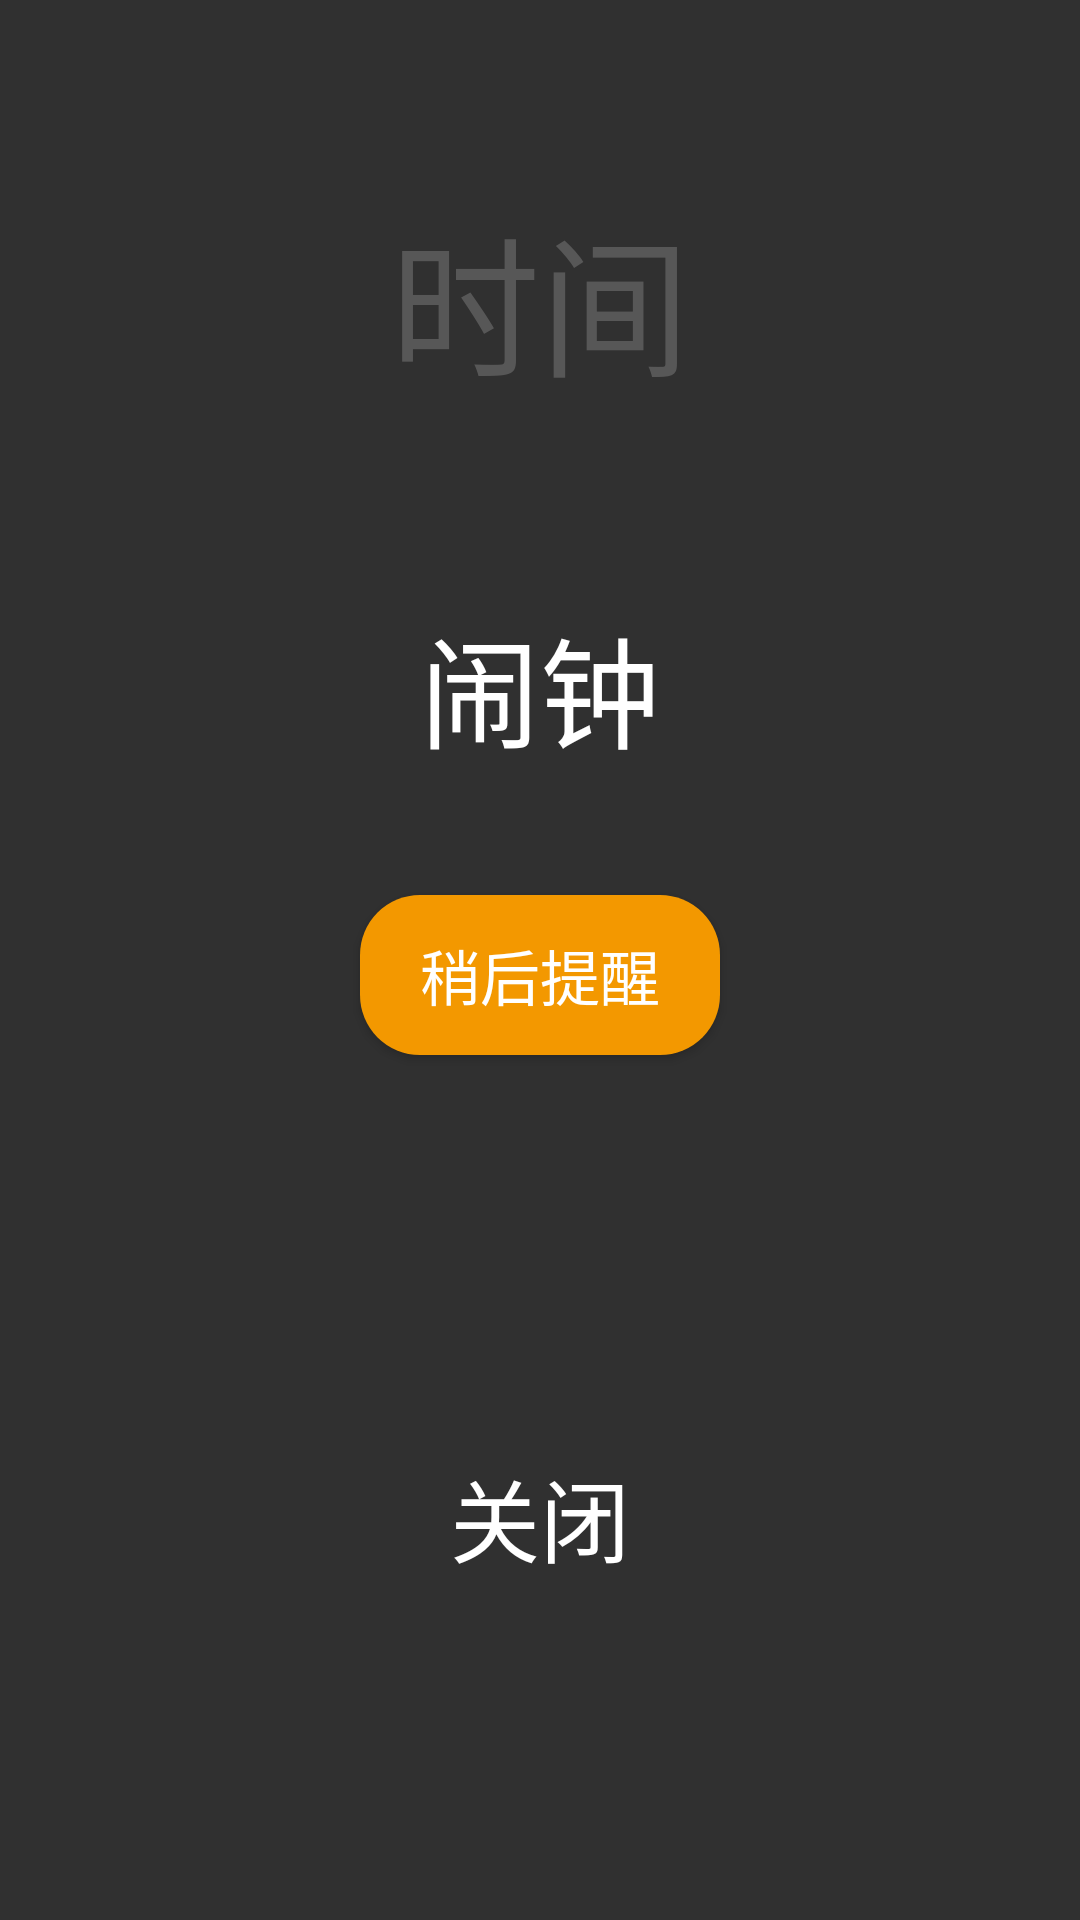

Reconstruct the res/layout file that produces this screen, plus the resources it refers to.
<!-- AndroidManifest.xml: application theme Theme.AppCompat.NoActionBar -->
<!-- res/layout/alarm_clock_activity.xml -->
<?xml version="1.0" encoding="utf-8"?>
<LinearLayout
    xmlns:android="http://schemas.android.com/apk/res/android"
    android:orientation="vertical"
    android:layout_width="match_parent"
    android:layout_height="match_parent">
    
    <RelativeLayout
        android:layout_height="200dp"
        android:layout_width="match_parent">
        
    <TextView android:layout_width="wrap_content"
        android:layout_height="wrap_content"
        android:text="时间"
        android:textSize="50dp"
        android:textColor="@color/colorSimpleDark"
        android:layout_centerInParent="true"
        android:id="@+id/tv_alarm_clock_time"/>
    </RelativeLayout>
    
    <TextView android:layout_width="wrap_content"
        android:layout_height="wrap_content"
        android:text="@string/clock"
        android:textSize="40dp"
        android:layout_gravity="center_horizontal"
        android:textColor="@color/colorWhite"
        android:id="@+id/tv_alarm_clock_tag"/>
    
    <Button android:layout_width="wrap_content"
        android:layout_height="wrap_content"
        android:layout_marginTop="40dp"
        android:layout_gravity="center_horizontal"
        android:id="@+id/btn_alarm_clock_pause"
        android:textSize="20dp"
        android:background="@drawable/waitoneminute"
        android:text="稍后提醒"/>
    
    <Button android:layout_width="wrap_content"
        android:layout_height="wrap_content"
        android:layout_gravity="center_horizontal"
        android:id="@+id/btn_alarm_clock_close"
        android:background="@null"
        android:textSize="30dp"
        android:layout_marginTop="130dp"
        android:text="关闭"/>
</LinearLayout>
<!-- resources referenced by this layout -->
<resources>
  <color name="colorSimpleDark">#b666</color>
  <color name="colorWhite">#fff</color>
  <!-- drawable waitoneminute (drawable) -->
  <?xml version="1.0" encoding="utf-8"?>
  <shape xmlns:android="http://schemas.android.com/apk/res/android"
      android:shape="rectangle">
  
      <corners android:radius="20dp"></corners>
  
      <solid android:color="@color/colorOrange"></solid>
  
      <padding android:bottom="12dp"
          android:left="20dp"
          android:right="20dp"
          android:top="12dp"></padding>
  </shape>
  <string name="clock">闹钟</string>
  <color name="colorOrange">#f39800</color>
</resources>
